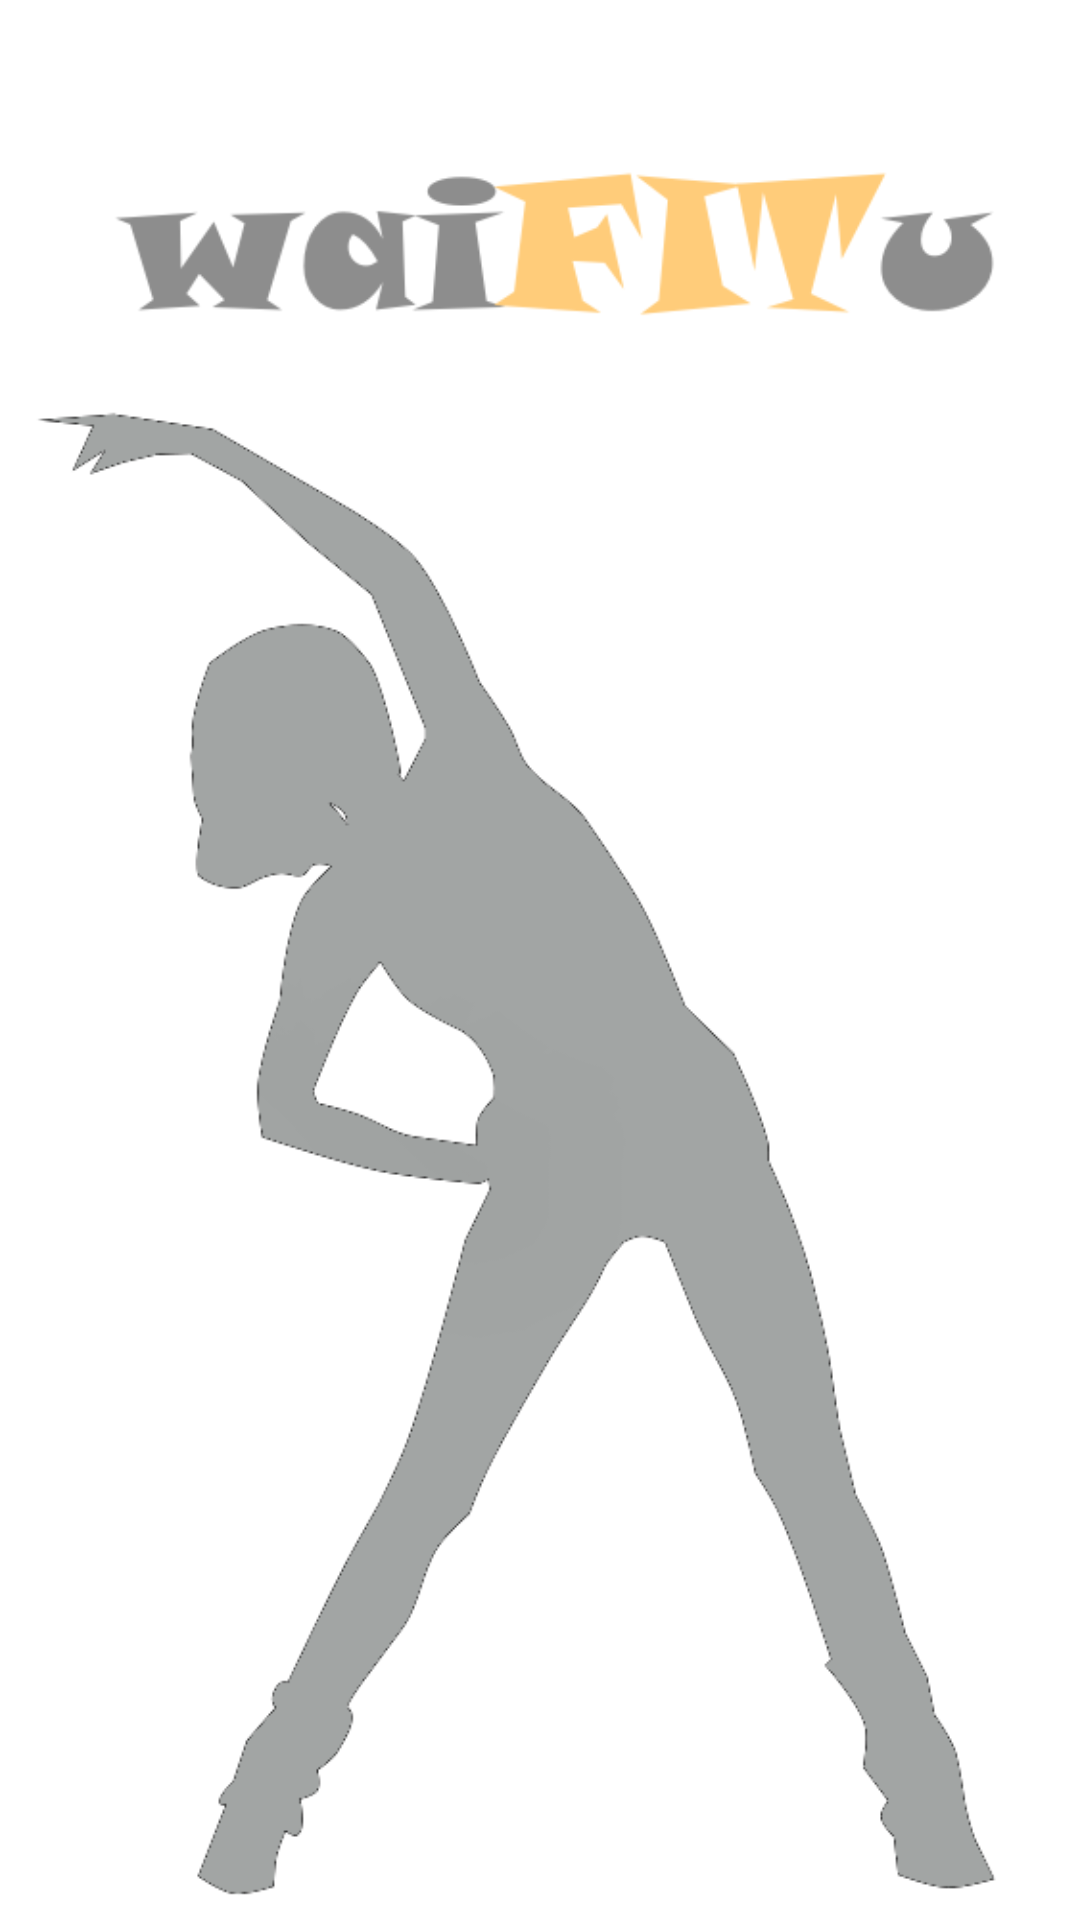

This screen was rendered from an Android layout file. Write that file and the resources it references.
<!-- AndroidManifest.xml: application theme Theme.WaiFITu -->
<!-- res/layout/activity_splash.xml -->
<?xml version="1.0" encoding="utf-8"?>
<RelativeLayout xmlns:android="http://schemas.android.com/apk/res/android"
    xmlns:app="http://schemas.android.com/apk/res-auto"
    xmlns:tools="http://schemas.android.com/tools"
    android:layout_width="match_parent"
    android:layout_height="match_parent"
    tools:context=".SplashScreen"
    android:forceDarkAllowed="true">

    <ImageView
        android:id="@+id/logo"
        android:layout_width="wrap_content"
        android:layout_height="wrap_content"
        android:src="@drawable/logo"
        android:layout_marginTop="30dp"/>

    <ImageView
        android:id="@+id/img_logo"
        android:layout_width="wrap_content"
        android:layout_height="wrap_content"
        android:src="@drawable/stretching2"
        android:layout_marginTop="120dp"/>

</RelativeLayout>
<!-- resources referenced by this layout -->
<resources>
  <!-- drawable logo: png bitmap (drawable-v24, 14703 bytes) -->
  <!-- drawable stretching2: png bitmap (drawable-v24, 37186 bytes) -->
  <style name="Theme.WaiFITu" parent="Theme.MaterialComponents.DayNight.NoActionBar">
          
          <item name="colorPrimary">@color/purple_500</item>
          <item name="colorPrimaryVariant">@color/purple_700</item>
          <item name="colorOnPrimary">@color/white</item>
          
          <item name="colorSecondary">@color/teal_200</item>
          <item name="colorSecondaryVariant">@color/teal_700</item>
          <item name="colorOnSecondary">@color/black</item>
          
          <item name="android:statusBarColor" tools:targetApi="l">?attr/colorPrimaryVariant</item>
          
      </style>
  <color name="purple_500">#FF6200EE</color>
  <color name="purple_700">#FF3700B3</color>
  <color name="white">#FFFFFFFF</color>
  <color name="teal_200">#FF03DAC5</color>
  <color name="teal_700">#FF018786</color>
  <color name="black">#FF000000</color>
</resources>
